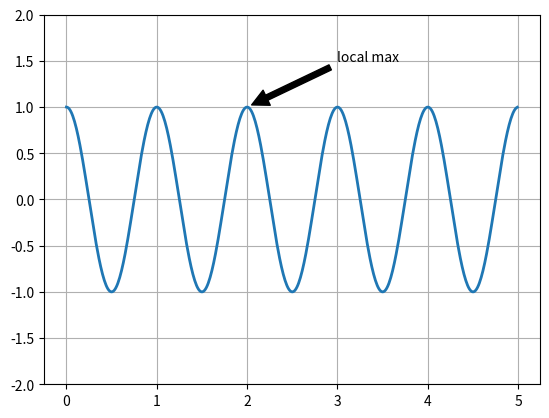

The matplotlib source for this figure:
import numpy as np
import matplotlib.pyplot as plt

ax = plt.subplot(111)

t = np.arange(0.0, 5.0, 0.01)
s = np.cos(2 * np.pi * t)
line, = plt.plot(t, s, lw=2)

plt.annotate(
    'local max', xy=(2, 1), xytext=(3, 1.5),
    arrowprops=dict(facecolor='black', shrink=0.05),
)

plt.ylim(-2, 2)
plt.grid(True)
plt.show()
